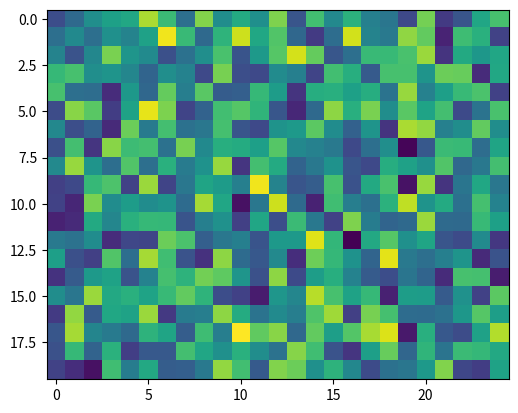

Python code for this plot:
import numpy as np
from matplotlib import pyplot as plt

# affected states
a=np.random.rand(500).reshape((20,25))
#recovery state
r=np.random.rand(500).reshape((20,25))
# empty state
e=np.random.rand(500).reshape((20,25))

def spread_function(a,e,r):
    ## put 1a-1c if statments here
    return a*2+r

dc = spread_function(a,e,r)

plt.imshow(dc)
plt.show()